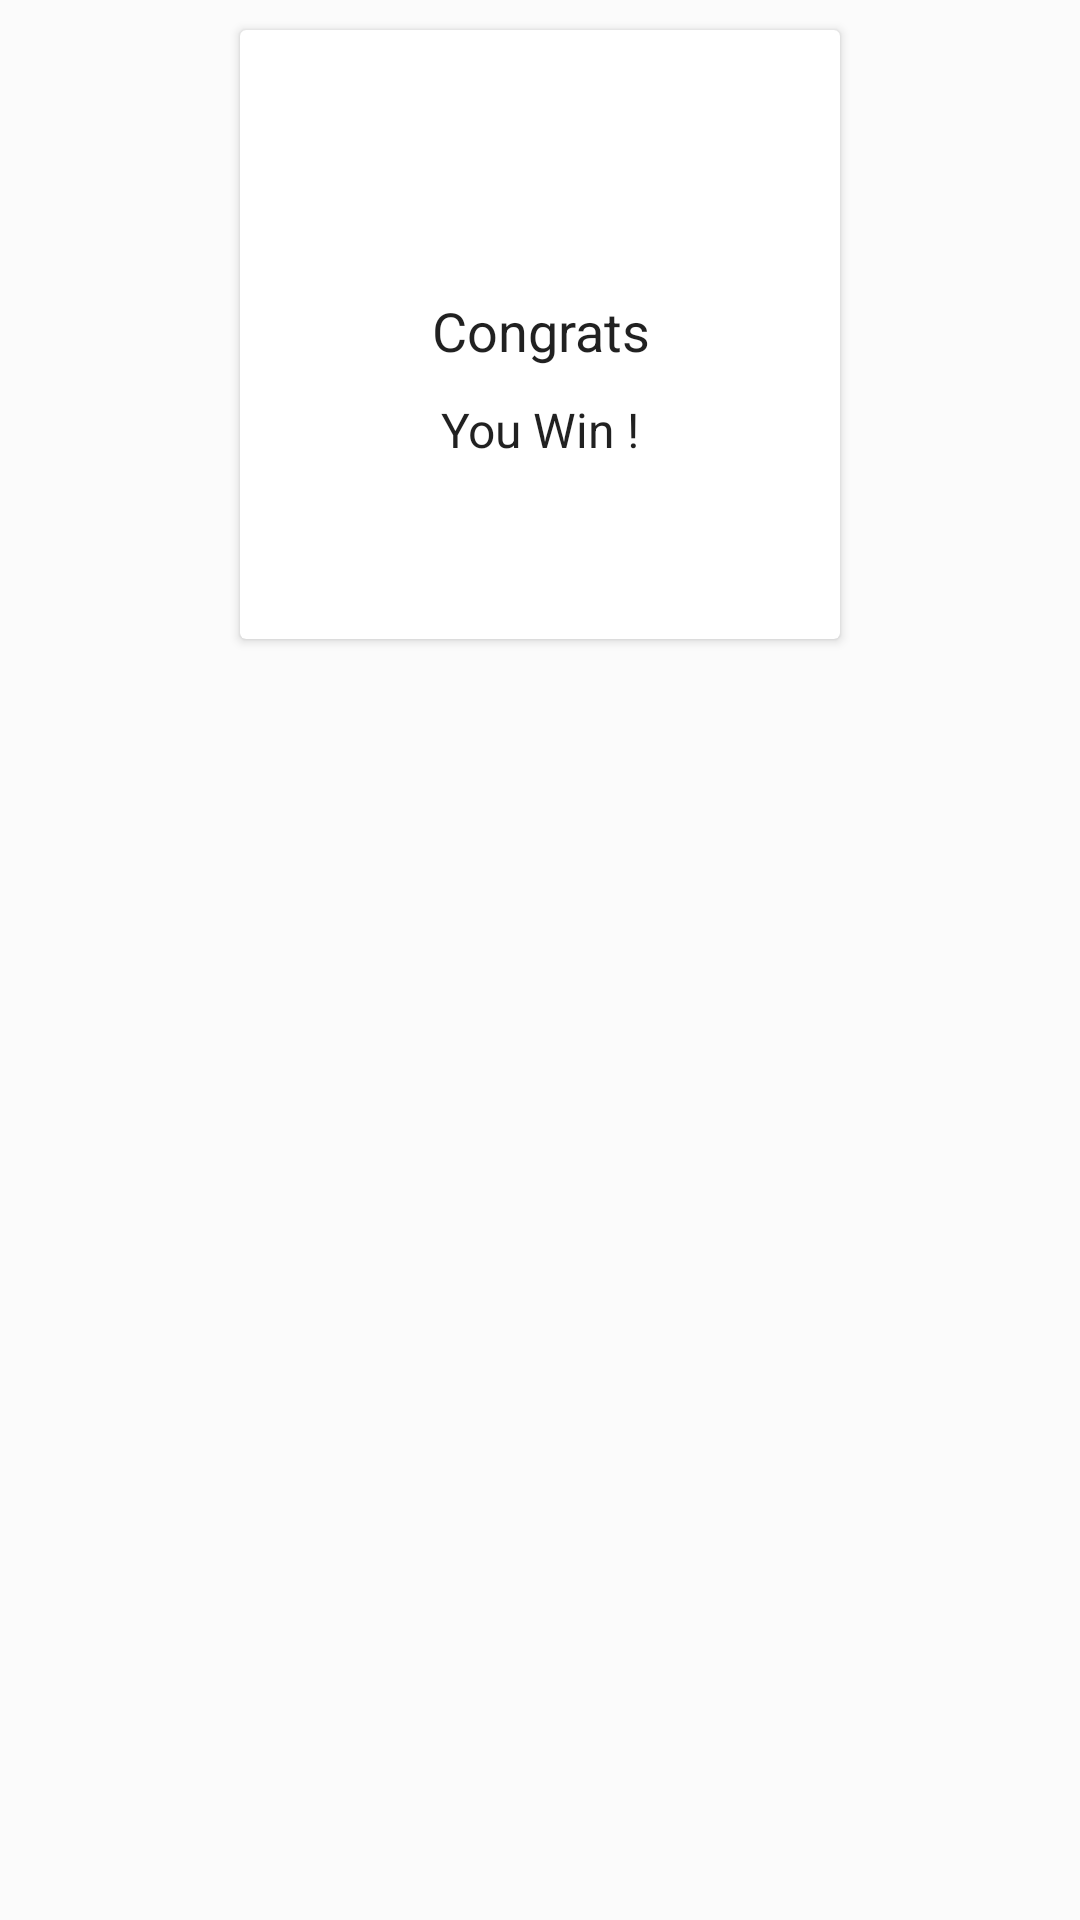

This screen was rendered from an Android layout file. Write that file and the resources it references.
<!-- AndroidManifest.xml: application theme AppTheme -->
<!-- res/layout/result_dialog_layout.xml -->
<?xml version="1.0" encoding="utf-8"?>
<android.support.constraint.ConstraintLayout xmlns:android="http://schemas.android.com/apk/res/android"
    xmlns:app="http://schemas.android.com/apk/res-auto"
    android:layout_width="match_parent"
    android:layout_height="match_parent">

    <LinearLayout
        android:id="@+id/layout_result"
        android:layout_width="match_parent"
        android:layout_height="wrap_content"
        android:clickable="true"
        android:focusable="true"
        android:foreground="?android:attr/selectableItemBackground"
        android:gravity="center"
        app:layout_constraintEnd_toEndOf="parent"
        app:layout_constraintStart_toStartOf="parent"
        app:layout_constraintTop_toTopOf="parent">

        <android.support.v7.widget.CardView
            android:layout_width="200dp"
            android:layout_height="wrap_content"
            android:layout_margin="@dimen/space10dp">

            <LinearLayout
                android:layout_width="match_parent"
                android:layout_height="wrap_content"
                android:layout_gravity="center"
                android:layout_margin="@dimen/space10dp"
                android:gravity="center"
                android:orientation="vertical">

                <ImageView
                    android:id="@+id/statusImage"
                    android:layout_width="48dp"
                    android:layout_height="48dp"
                    android:layout_margin="@dimen/space10dp" />

                <TextView
                    android:id="@+id/titleText"
                    style="@style/TitleText"
                    android:layout_width="match_parent"
                    android:layout_height="wrap_content"
                    android:gravity="center"
                    android:padding="@dimen/space10dp"
                    android:text="Congrats" />

                <TextView
                    android:id="@+id/messageText"
                    style="@style/SmallTitleText"
                    android:layout_width="match_parent"
                    android:layout_height="wrap_content"
                    android:layout_marginBottom="@dimen/space10dp"
                    android:gravity="center"
                    android:text="You Win !" />

                <TextView
                    android:id="@+id/description"
                    style="@style/DescriptionText"
                    android:layout_width="match_parent"
                    android:layout_height="wrap_content"
                    android:layout_margin="@dimen/space10dp"
                    android:gravity="center" />

            </LinearLayout>
        </android.support.v7.widget.CardView>
    </LinearLayout>


</android.support.constraint.ConstraintLayout>
<!-- resources referenced by this layout -->
<resources>
  <dimen name="space10dp">10dp</dimen>
  <style name="DescriptionText">
          <item name="android:textColor">@color/app_body_text_light</item>
          <item name="android:textSize">@dimen/app_text_size_medium</item>
          <item name="android:gravity">center_vertical</item>
      </style>
  <style name="SmallTitleText">
          <item name="android:textColor">@color/app_body_text_dark</item>
          <item name="android:textSize">@dimen/app_text_size_xmedium</item>
          <item name="android:gravity">center_vertical</item>
      </style>
  <style name="TitleText">
          <item name="android:textColor">@color/app_body_text_dark</item>
          <item name="android:textSize">@dimen/app_text_size_large</item>
          <item name="android:gravity">center_vertical</item>
      </style>
  <style name="AppTheme" parent="BaseAppTheme" />
  <color name="app_body_text_light">#8a000000</color>
  <dimen name="app_text_size_medium">14sp</dimen>
  <color name="app_body_text_dark">#de000000</color>
  <dimen name="app_text_size_xmedium">16sp</dimen>
  <dimen name="app_text_size_large">18sp</dimen>
  <style name="BaseAppTheme" parent="Theme.AppCompat.Light.NoActionBar">
          
          <item name="colorPrimary">@color/colorPrimary</item>
          <item name="colorPrimaryDark">@color/colorPrimary</item>
          <item name="colorAccent">@color/colorAccent</item>
  
          
          <item name="drawerArrowStyle">@style/DrawerArrowStyle</item>
          
  
          <item name="android:dialogTheme">@style/DialogTheme</item>
          <item name="android:alertDialogTheme">@style/AlertDialogTheme</item>
          <item name="android:windowBackground">@color/window_background</item>
      </style>
  <color name="colorPrimary">#2680EB</color>
  <color name="colorAccent">#D81B60</color>
  <style name="DrawerArrowStyle" parent="Widget.AppCompat.DrawerArrowToggle">
          <item name="spinBars">true</item>
          <item name="color">@android:color/white</item>
      </style>
  <style name="DialogTheme" parent="Base.Theme.AppCompat.Light.Dialog">
          <item name="colorPrimary">@color/colorPrimary</item>
          <item name="colorPrimaryDark">@color/colorPrimaryDark</item>
          <item name="colorAccent">@color/colorAccent</item>
          <item name="background">@color/white</item>
      </style>
  <style name="AlertDialogTheme" parent="Theme.AppCompat.Light.Dialog.Alert">
          <item name="colorPrimary">@color/colorPrimary</item>
          <item name="colorPrimaryDark">@color/colorPrimaryDark</item>
          <item name="colorAccent">@color/colorAccent</item>
          <item name="background">@color/white</item>
      </style>
  <color name="window_background">#fbfbfb</color>
  <color name="colorPrimaryDark">#2680EB</color>
  <color name="white">#fff</color>
</resources>
